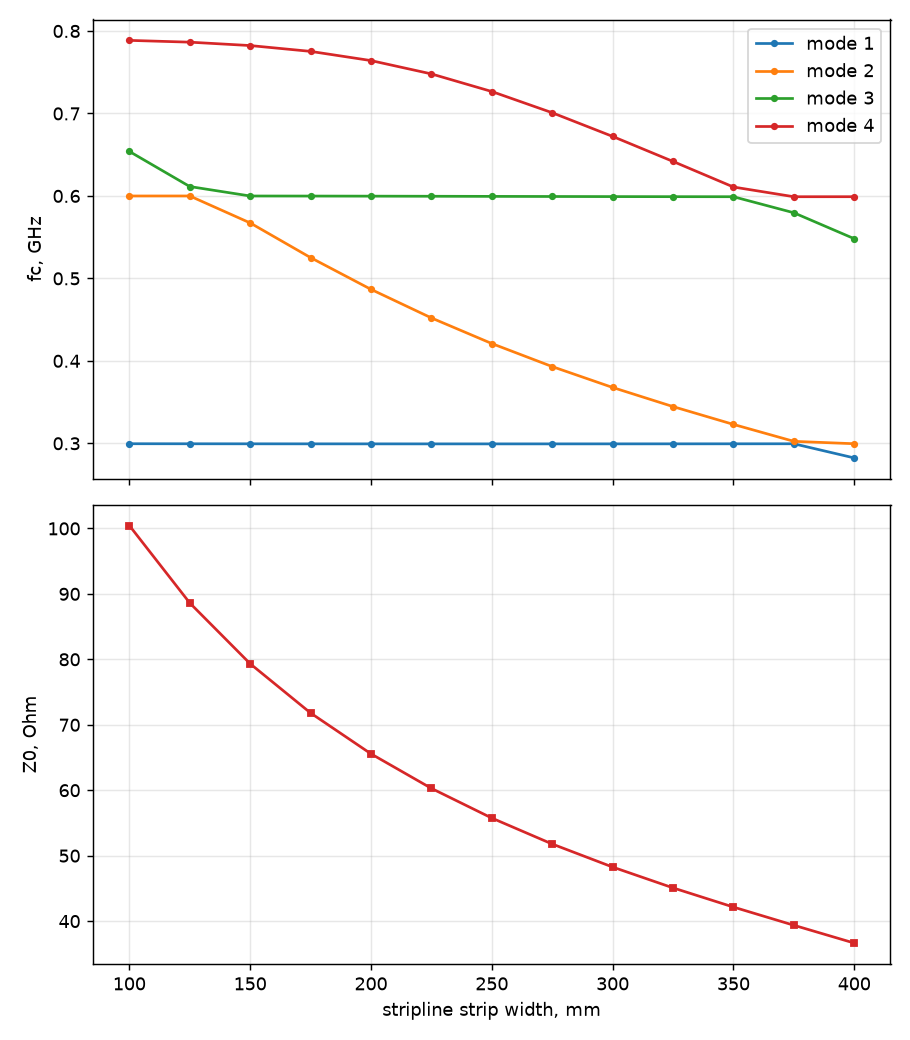

Data behind this chart, as committed beside it:
strip_width_mm, fc1_GHz, fc2_GHz, fc3_GHz, fc4_GHz, Z0_Ohm, first_excitable_GHz
100.0, 0.2995, 0.5999, 0.654, 0.7886, 100.4, 0.7886
125.0, 0.2994, 0.6, 0.6114, 0.7865, 88.62, 0.7865
150.0, 0.2994, 0.5673, 0.5999, 0.7824, 79.33, 0.7824
175.0, 0.2994, 0.5252, 0.5999, 0.7753, 71.8, 0.7753
200.0, 0.2993, 0.4867, 0.5997, 0.7641, 65.56, 0.7641
225.0, 0.2993, 0.4521, 0.5996, 0.748, 60.29, 0.748
250.0, 0.2993, 0.421, 0.5995, 0.7266, 55.75, 0.7266
275.0, 0.2993, 0.3931, 0.5993, 0.7009, 51.78, 0.7009
300.0, 0.2993, 0.3677, 0.5992, 0.6722, 48.26, 0.6722
325.0, 0.2994, 0.3445, 0.5991, 0.6418, 45.08, 0.6418
350.0, 0.2994, 0.3229, 0.599, 0.6108, 42.15, 0.6108
375.0, 0.2995, 0.3024, 0.5796, 0.599, 39.37, 0.5796
400.0, 0.2823, 0.2995, 0.5481, 0.5991, 36.65, 0.5481
